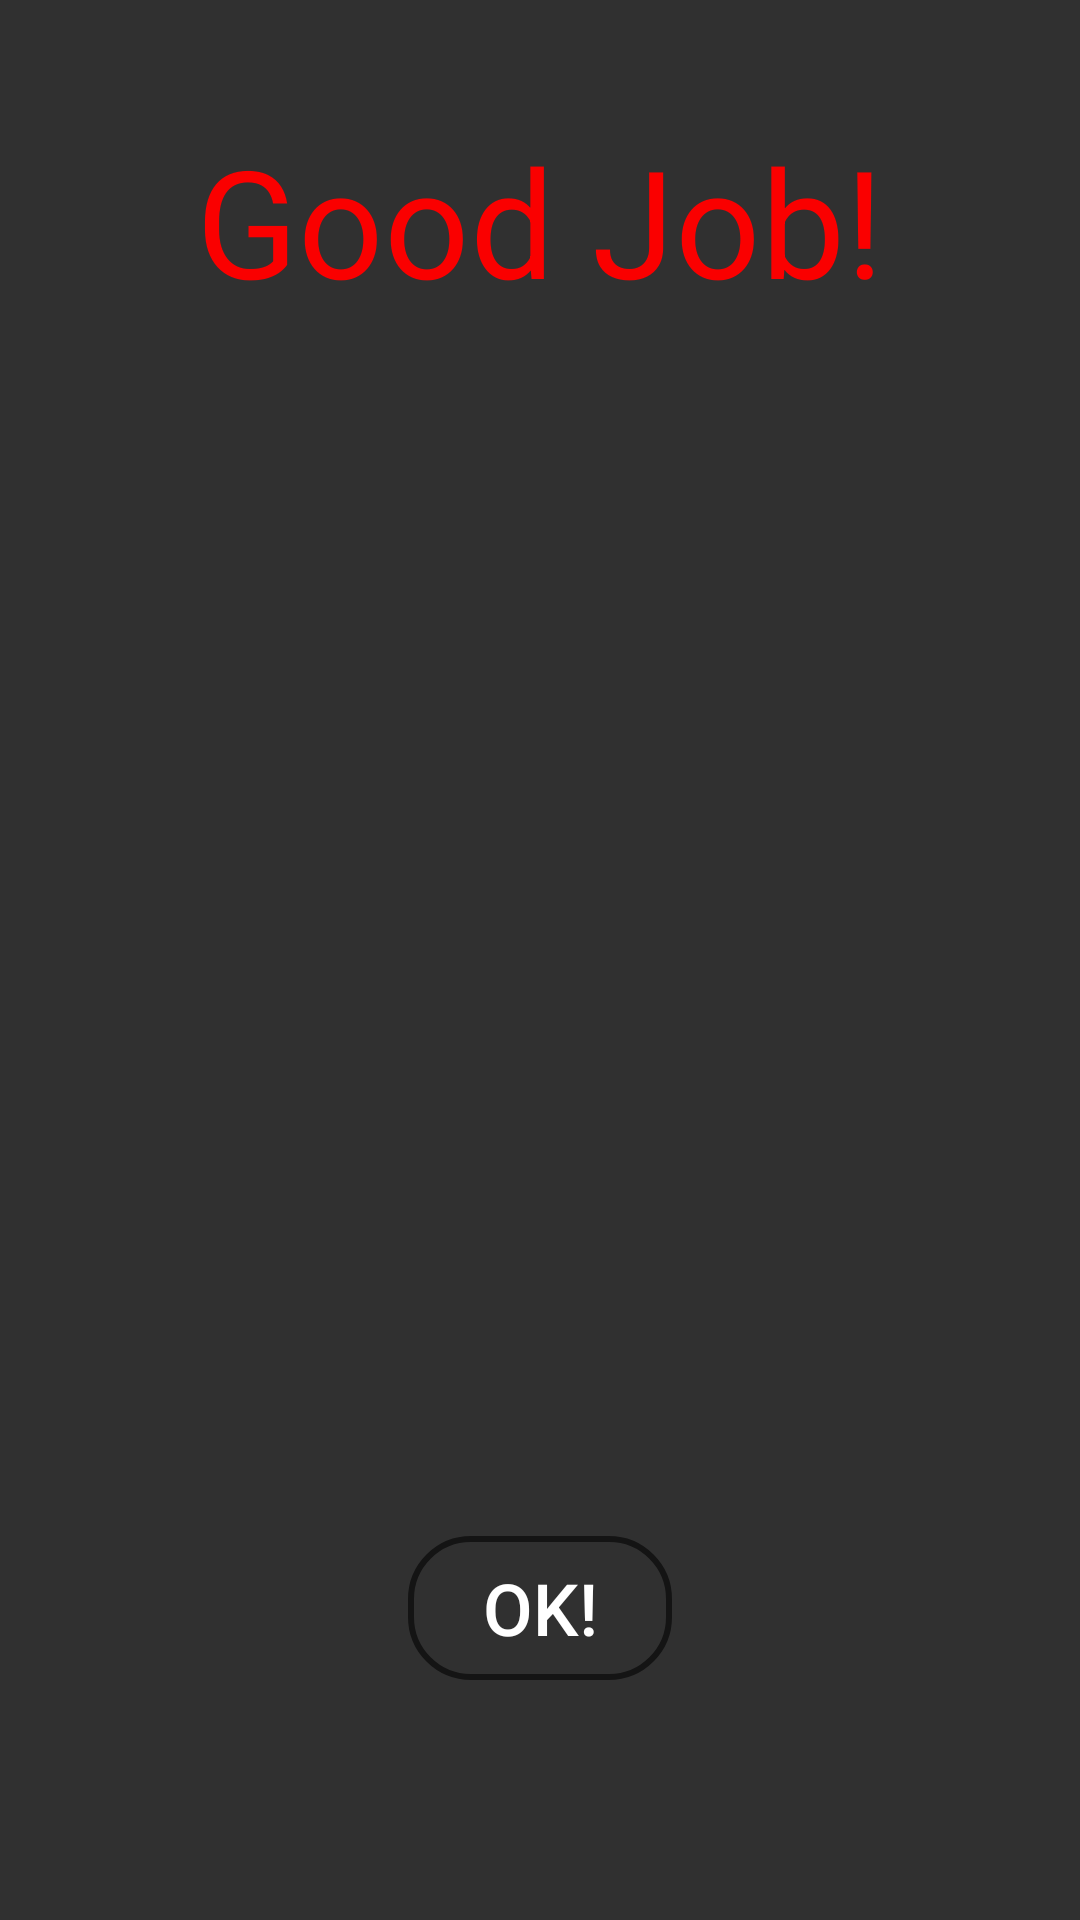

The Android layout XML behind this screen, and the referenced resources:
<!-- AndroidManifest.xml: application theme Theme.AppCompat.NoActionBar -->
<!-- res/layout/gooddialog.xml -->
<?xml version="1.0" encoding="utf-8"?>
<RelativeLayout xmlns:android="http://schemas.android.com/apk/res/android"
    android:orientation="horizontal"
    android:layout_width="match_parent"
    android:layout_height="wrap_content"
    android:id="@+id/goodfon2"

    android:layout_gravity="center"
    android:scaleType="centerCrop"
    android:layout_margin="20dp">

    <TextView
        android:id="@+id/textView10"
        android:layout_width="wrap_content"
        android:layout_height="wrap_content"

        android:textColor="@color/red"
        android:layout_centerHorizontal="true"

        android:layout_gravity="center"

        android:layout_marginTop="40dp"
        android:text="@string/good_job"
        android:textSize="50sp" />

    <LinearLayout
        android:layout_width="wrap_content"
        android:layout_height="wrap_content"
        android:layout_alignParentBottom="true"
        android:layout_centerHorizontal="true"
        android:padding="30dp"
        android:orientation="vertical">


        <Button
            android:id="@+id/buttonOk"
            android:layout_width="wrap_content"
            android:layout_height="wrap_content"
            android:background="@drawable/button_stroke_black95_press_white"
            android:text="@string/ok"
            android:textColor="@color/white"
            android:textSize="24sp"
            android:paddingLeft="10dp"
            android:paddingRight="10dp"
            android:layout_marginBottom="50dp" />

    </LinearLayout>

</RelativeLayout>
<!-- resources referenced by this layout -->
<resources>
  <color name="red">#FA0000</color>
  <color name="white">#FFFFFF</color>
  <!-- drawable button_stroke_black95_press_white (drawable) -->
  <?xml version="1.0" encoding="utf-8"?>
  <selector xmlns:android="http://schemas.android.com/apk/res/android">
      <item android:state_pressed="false" android:drawable="@drawable/style_btn_stroke_black95" />
      <item android:state_pressed="true" android:drawable="@drawable/style_btn_stroke_black95_press_white" />
  </selector>
  <string name="good_job">Good Job!</string>
  <string name="ok">OK!</string>
  <!-- drawable style_btn_stroke_black95 (drawable) -->
  <?xml version="1.0" encoding="utf-8"?>
  <shape xmlns:android="http://schemas.android.com/apk/res/android">
      <stroke
          android:width="2dp"
          android:color="@color/black95" />
      <corners android:radius="20dp" />
  </shape>
  <!-- drawable style_btn_stroke_black95_press_white (drawable-v24) -->
  <?xml version="1.0" encoding="utf-8"?>
  <shape xmlns:android="http://schemas.android.com/apk/res/android">
      <stroke
          android:width="2dp"
          android:color="@color/black95" />
      <corners android:radius="20dp" />
      <solid android:color="@color/white" />
  </shape>
  <color name="black95">#95000000</color>
</resources>
